Dataset: spiral_processed (GitHub, mahimairaja/NUS_007). Classes: healthy, parkinson.

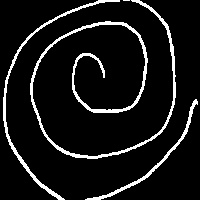
Label: parkinson

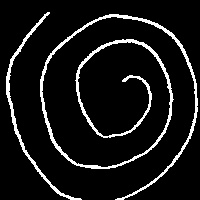
Label: healthy

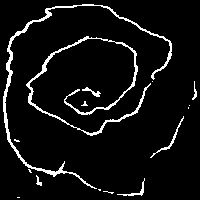
Label: parkinson

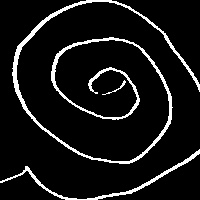
Label: parkinson

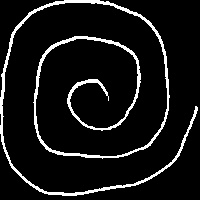
Label: healthy

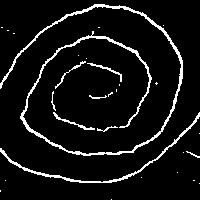
Label: healthy
